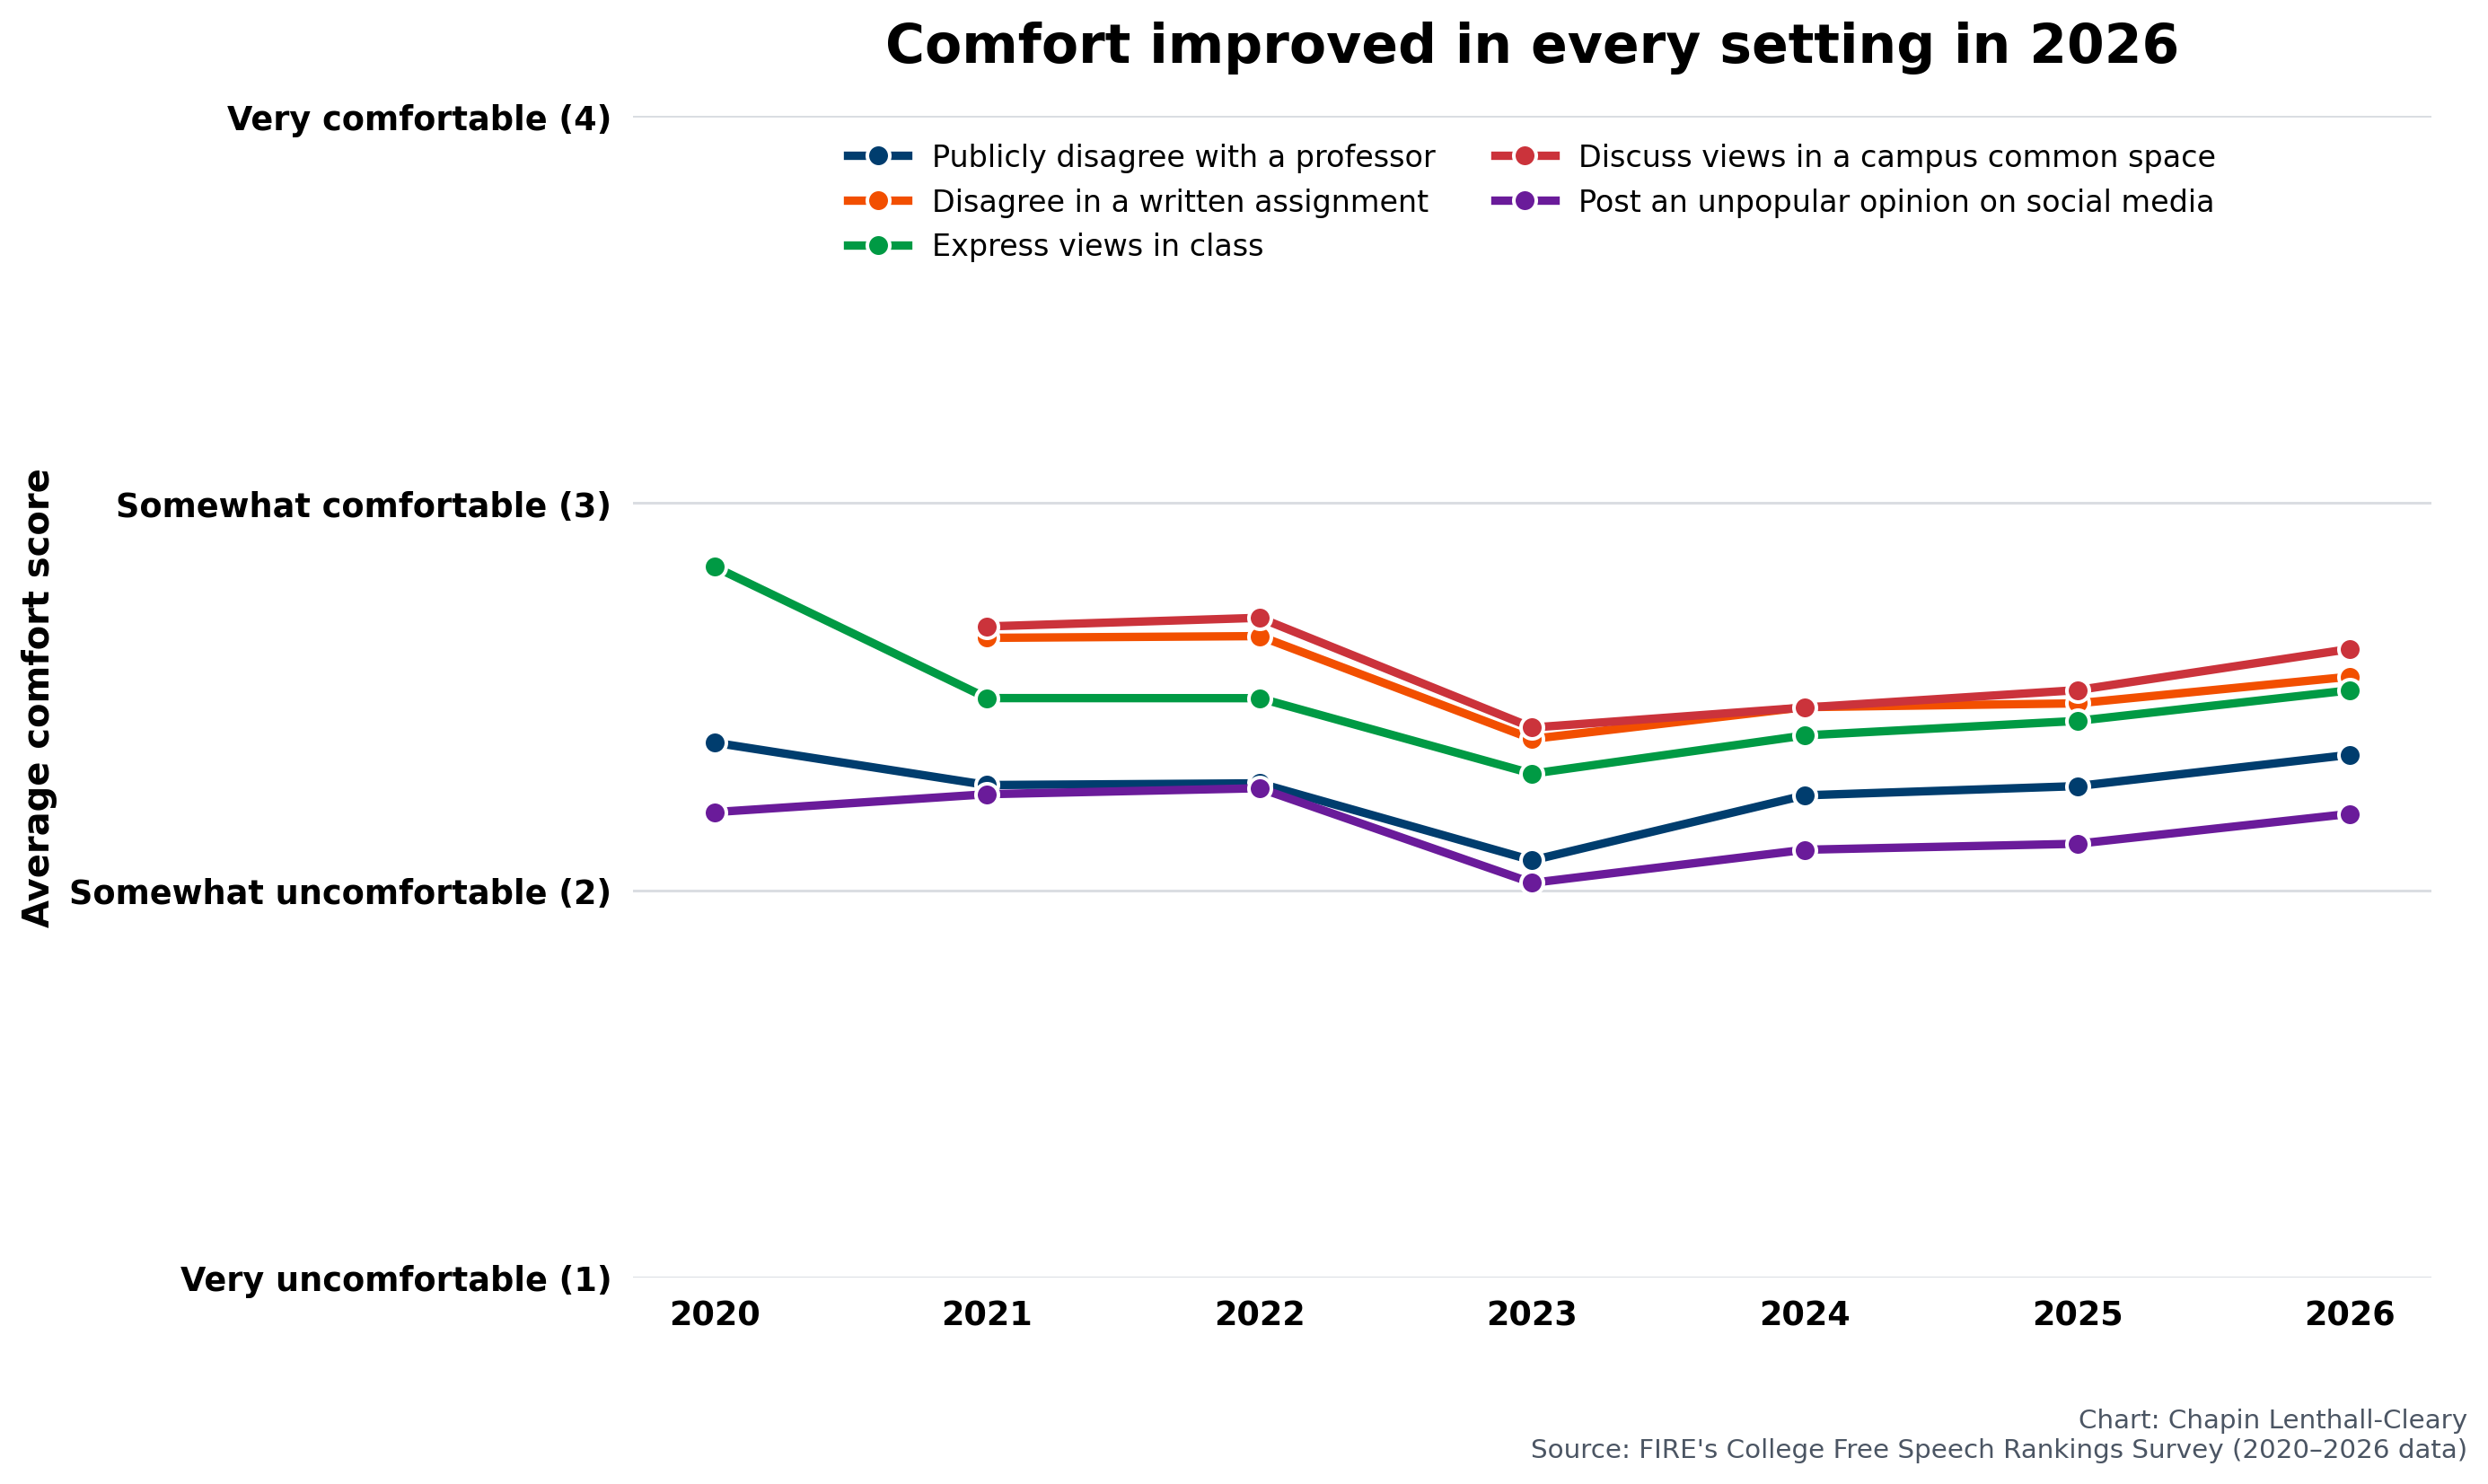

The table this chart was drawn from, first rows:
year, question, estimate, n_valid, sum_weight, kish_n, se, ci_low, ci_high
2020, Publicly disagree with a professor, 2.381, 19935, 19992, 13072, 0.008602, 2.364, 2.398
2020, Express views in class, 2.836, 19934, 19996, 13074, 0.007871, 2.82, 2.851
2020, Post an unpopular opinion on social medi…, 2.202, 19915, 19969, 13059, 0.00864, 2.185, 2.219
2021, Publicly disagree with a professor, 2.272, 37104, 37060, 24915, 0.006106, 2.26, 2.284
2021, Disagree in a written assignment, 2.652, 37104, 37060, 24915, 0.005936, 2.64, 2.664
2021, Express views in class, 2.496, 37104, 37060, 24915, 0.006161, 2.484, 2.508
2021, Discuss views in a campus common space, 2.681, 37104, 37060, 24915, 0.006097, 2.67, 2.693
2021, Post an unpopular opinion on social medi…, 2.248, 37104, 37060, 24915, 0.006338, 2.236, 2.261
2022, Publicly disagree with a professor, 2.276, 44847, 44788, 21813, 0.006624, 2.263, 2.289
2022, Disagree in a written assignment, 2.656, 44846, 44787, 21813, 0.006387, 2.644, 2.669
2022, Express views in class, 2.496, 44846, 44787, 21813, 0.006639, 2.483, 2.509
2022, Discuss views in a campus common space, 2.704, 44847, 44788, 21813, 0.006474, 2.691, 2.716
2022, Post an unpopular opinion on social medi…, 2.264, 44847, 44788, 21813, 0.006867, 2.25, 2.277
2023, Publicly disagree with a professor, 2.077, 55102, 55058, 31962, 0.005326, 2.067, 2.088
2023, Disagree in a written assignment, 2.391, 55102, 55058, 31962, 0.005399, 2.38, 2.402
2023, Express views in class, 2.301, 55102, 55058, 31962, 0.005332, 2.291, 2.312
2023, Discuss views in a campus common space, 2.42, 55102, 55058, 31962, 0.005357, 2.41, 2.431
2023, Post an unpopular opinion on social medi…, 2.019, 55102, 55058, 31962, 0.005356, 2.009, 2.03
2024, Publicly disagree with a professor, 2.245, 58807, 58807, 35223, 0.005071, 2.235, 2.255
2024, Disagree in a written assignment, 2.473, 58807, 58807, 35223, 0.005064, 2.463, 2.483
2024, Express views in class, 2.4, 58807, 58807, 35223, 0.005006, 2.39, 2.41
2024, Discuss views in a campus common space, 2.472, 58807, 58807, 35223, 0.00501, 2.462, 2.482
2024, Post an unpopular opinion on social medi…, 2.105, 58807, 58807, 35223, 0.005138, 2.095, 2.115
2025, Publicly disagree with a professor, 2.269, 68510, 68455, 36483, 0.004854, 2.26, 2.279
2025, Disagree in a written assignment, 2.483, 68510, 68455, 36483, 0.004773, 2.473, 2.492
2025, Express views in class, 2.437, 68510, 68455, 36483, 0.004726, 2.428, 2.447
2025, Discuss views in a campus common space, 2.517, 68510, 68455, 36483, 0.004854, 2.507, 2.526
2025, Post an unpopular opinion on social medi…, 2.12, 68510, 68455, 36483, 0.004918, 2.11, 2.13
2026, Publicly disagree with a professor, 2.35, 62995, 62995, 43293, 0.004487, 2.341, 2.359
2026, Disagree in a written assignment, 2.552, 62996, 62996, 43294, 0.004351, 2.543, 2.56
2026, Express views in class, 2.516, 62996, 62996, 43294, 0.004342, 2.508, 2.525
2026, Discuss views in a campus common space, 2.623, 62996, 62996, 43294, 0.004377, 2.615, 2.632
2026, Post an unpopular opinion on social medi…, 2.197, 62995, 62995, 43292, 0.004547, 2.189, 2.206
